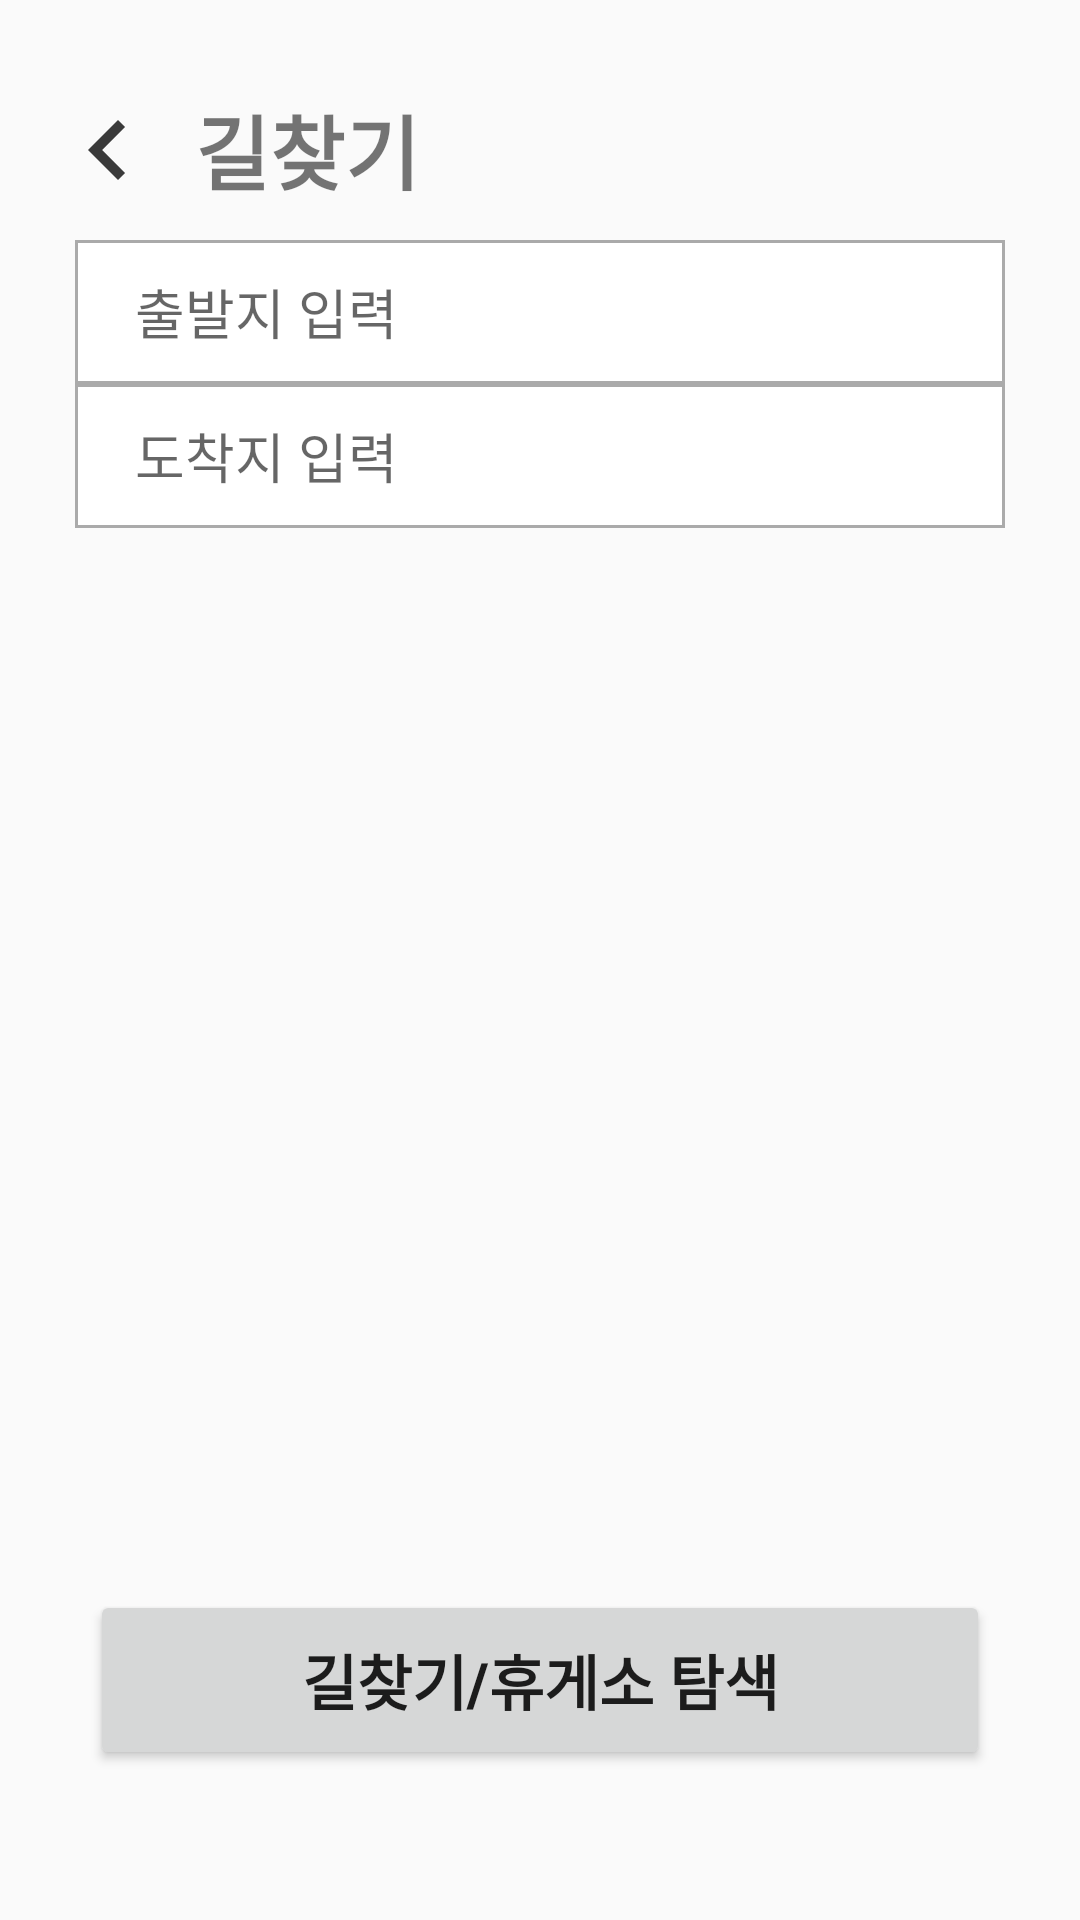

Android layout source for this screen:
<!-- AndroidManifest.xml: application theme Theme.RestAreaApp -->
<!-- res/layout/fragment_search.xml -->
<?xml version="1.0" encoding="utf-8"?>
<LinearLayout xmlns:android="http://schemas.android.com/apk/res/android"
    xmlns:app="http://schemas.android.com/apk/res-auto"
    xmlns:tools="http://schemas.android.com/tools"
    android:layout_width="match_parent"
    android:layout_height="match_parent"
    android:orientation="vertical"
    >

    <androidx.appcompat.widget.Toolbar
        android:id="@+id/searchTb"
        android:layout_width="match_parent"
        android:layout_height="80dp"
        android:minHeight="?attr/actionBarSize"
        android:theme="?attr/actionBarTheme">

        <ImageView
            android:id="@+id/searchBackBtn"
            android:layout_width="40dp"
            android:layout_height="40dp"
            android:layout_marginTop="30dp"
            android:contentDescription="@string/searchBackBtn"
            app:srcCompat="@drawable/arrow_back" />

        <TextView
            android:id="@+id/searchTv"
            android:layout_width="match_parent"
            android:layout_height="wrap_content"
            android:layout_marginStart="25dp"
            android:layout_marginTop="30dp"
            android:text="@string/searchText"
            android:textSize="27sp"
            android:textStyle="bold" />
    </androidx.appcompat.widget.Toolbar>

    <LinearLayout
        android:layout_width="match_parent"
        android:layout_height="0dp"
        android:orientation="vertical"
        android:layout_weight="1"
        >


        <EditText
            android:id="@+id/searchStartEt"
            android:layout_width="match_parent"
            android:layout_height="wrap_content"
            android:layout_marginStart="25dp"
            android:layout_marginEnd="25dp"
            android:background="@drawable/search_edittext_background"
            android:clickable="true"
            android:ems="10"
            android:focusable="false"
            android:hint="@string/start"
            android:importantForAutofill="no"
            android:inputType="textPersonName"
            android:minHeight="48dp"
            android:paddingStart="20dp"
            tools:ignore="TextContrastCheck" />

        <EditText
            android:id="@+id/searchGoalEt"
            android:layout_width="match_parent"
            android:layout_height="wrap_content"
            android:layout_marginStart="25dp"
            android:layout_marginEnd="25dp"
            android:background="@drawable/search_edittext_background"
            android:clickable="true"
            android:ems="10"
            android:focusable="false"
            android:hint="@string/goal"
            android:importantForAutofill="no"
            android:inputType="textPersonName"
            android:minHeight="48dp"
            android:paddingStart="20dp"
            tools:ignore="TextContrastCheck" />

    <androidx.recyclerview.widget.RecyclerView
        android:id="@+id/searchRecyclerView"
        android:layout_width="match_parent"
        android:layout_height="wrap_content" >

    </androidx.recyclerview.widget.RecyclerView>

    </LinearLayout>

    <LinearLayout
        android:layout_width="match_parent"
        android:layout_height="wrap_content"
        android:layout_marginBottom="50dp"
        >

        <Button
            android:id="@+id/getDirectionBtn"
            android:layout_width="match_parent"
            android:layout_height="60dp"
            android:layout_marginStart="30dp"
            android:layout_marginEnd="30dp"
            android:text="@string/searchBtn"
            android:textSize="20sp"
            android:textStyle="bold" />
    </LinearLayout>

</LinearLayout>
<!-- resources referenced by this layout -->
<resources>
  <!-- drawable arrow_back (drawable) -->
  <vector android:height="24dp" android:tint="#3A3A3A"
      android:viewportHeight="24" android:viewportWidth="24"
      android:width="24dp" xmlns:android="http://schemas.android.com/apk/res/android">
      <path android:fillColor="@android:color/white" android:pathData="M15.41,16.59L10.83,12l4.58,-4.59L14,6l-6,6 6,6 1.41,-1.41z"/>
  </vector>
  <!-- drawable search_edittext_background (drawable-v24) -->
  <?xml version="1.0" encoding="utf-8"?>
  <layer-list xmlns:android="http://schemas.android.com/apk/res/android">
      <item>
          <shape android:shape="rectangle">
              <solid android:color="@android:color/darker_gray"></solid>
          </shape>
      </item>
  
      <item android:start="1dp" android:top="1dp" android:bottom="1dp" android:end="1dp">
          <shape android:shape="rectangle">
              <solid android:color="#FFF"/>
          </shape>
      </item>
  </layer-list>
  <string name="goal">도착지 입력</string>
  <string name="searchBackBtn">뒤로가기</string>
  <string name="searchBtn">길찾기/휴게소 탐색</string>
  <string name="searchText">길찾기</string>
  <string name="start">출발지 입력</string>
  <style name="Theme.RestAreaApp" parent="Theme.AppCompat.DayNight.NoActionBar">
          
          <item name="colorPrimary">@color/purple_500</item>
          <item name="colorPrimaryVariant">@color/purple_700</item>
          <item name="colorOnPrimary">@color/white</item>
          
          <item name="colorSecondary">@color/teal_200</item>
          <item name="colorSecondaryVariant">@color/teal_700</item>
          <item name="colorOnSecondary">@color/white</item>
          
          <item name="android:windowTranslucentStatus">true</item>
          <item name="android:windowTranslucentNavigation">true</item>
          
      </style>
  <color name="purple_500">#FF6200EE</color>
  <color name="purple_700">#FF3700B3</color>
  <color name="white">#FFFFFFFF</color>
  <color name="teal_200">#FF03DAC5</color>
  <color name="teal_700">#FF018786</color>
</resources>
